Image classification data set "Dataset_correctly_classified_E" (madebynanditaaa/bacnet-flask on GitHub). Class labels (8): Clostridium perfringens, Enterococcus faecalis, Enterococcus faecium, Escherichia coli, Listeria monocytogenes, Proteus, Pseudomonas aeruginosa, Staphylococcus aureus.

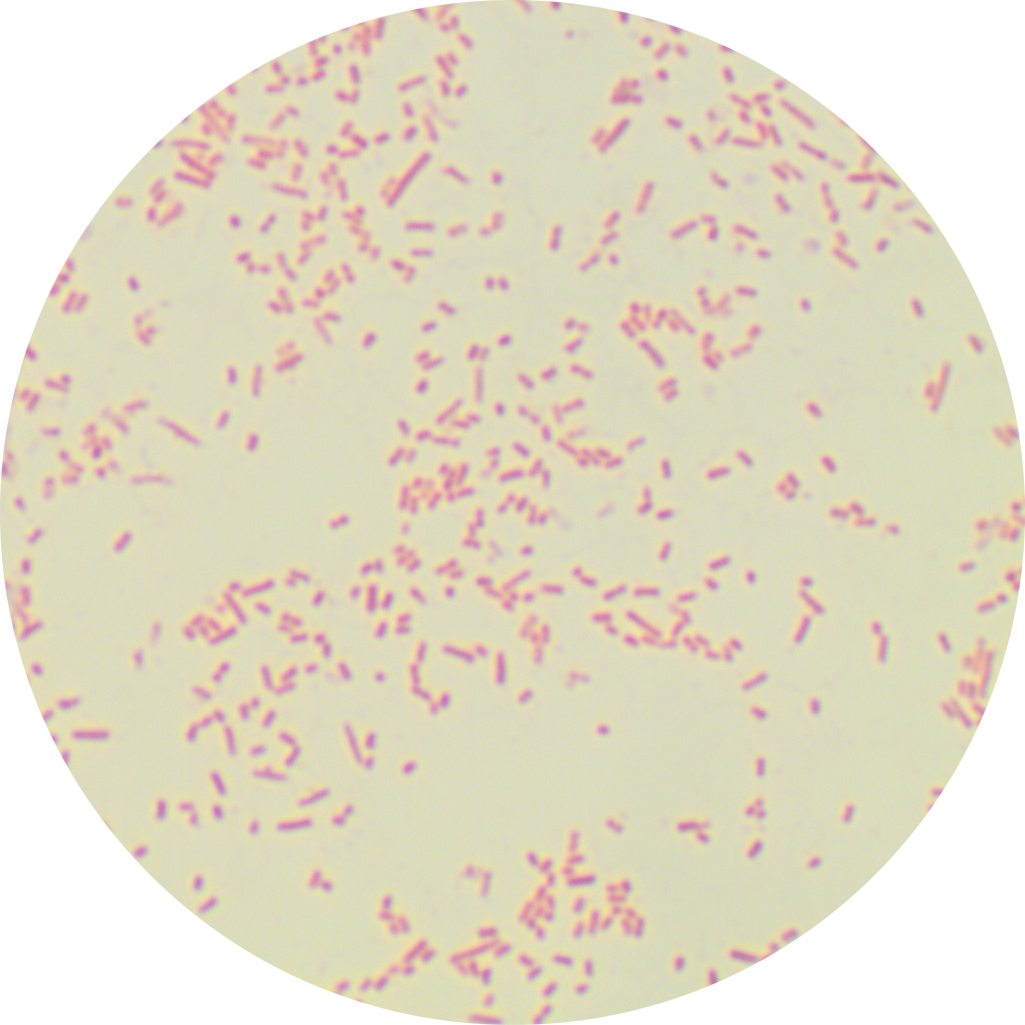
Label: Proteus

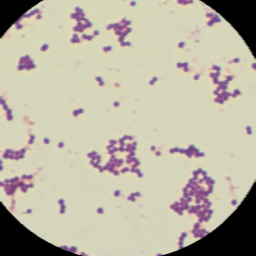
Label: Staphylococcus aureus

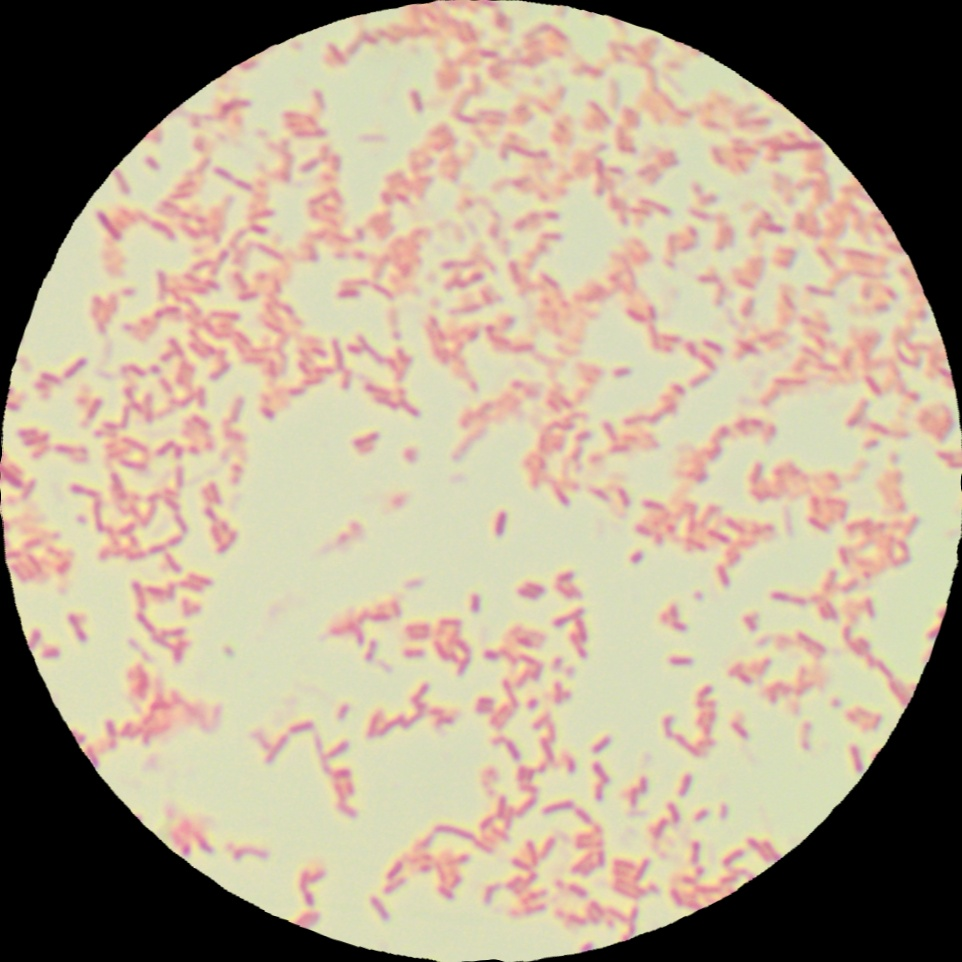
Label: Pseudomonas aeruginosa

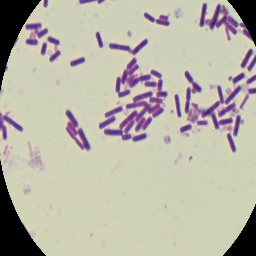
Label: Clostridium perfringens

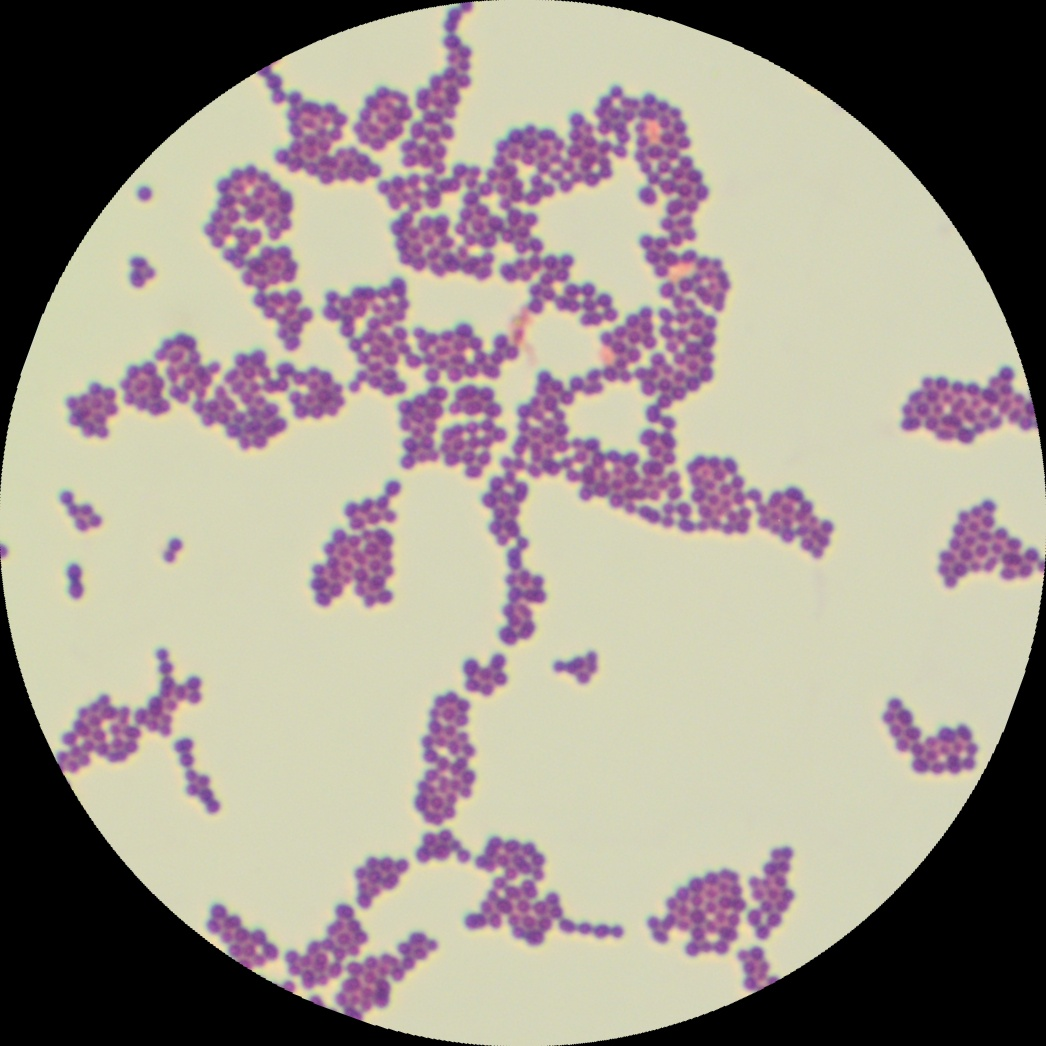
Label: Enterococcus faecalis

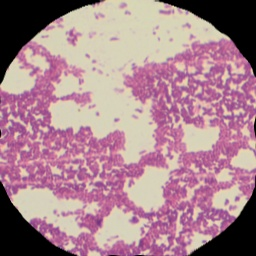
Label: Listeria monocytogenes
